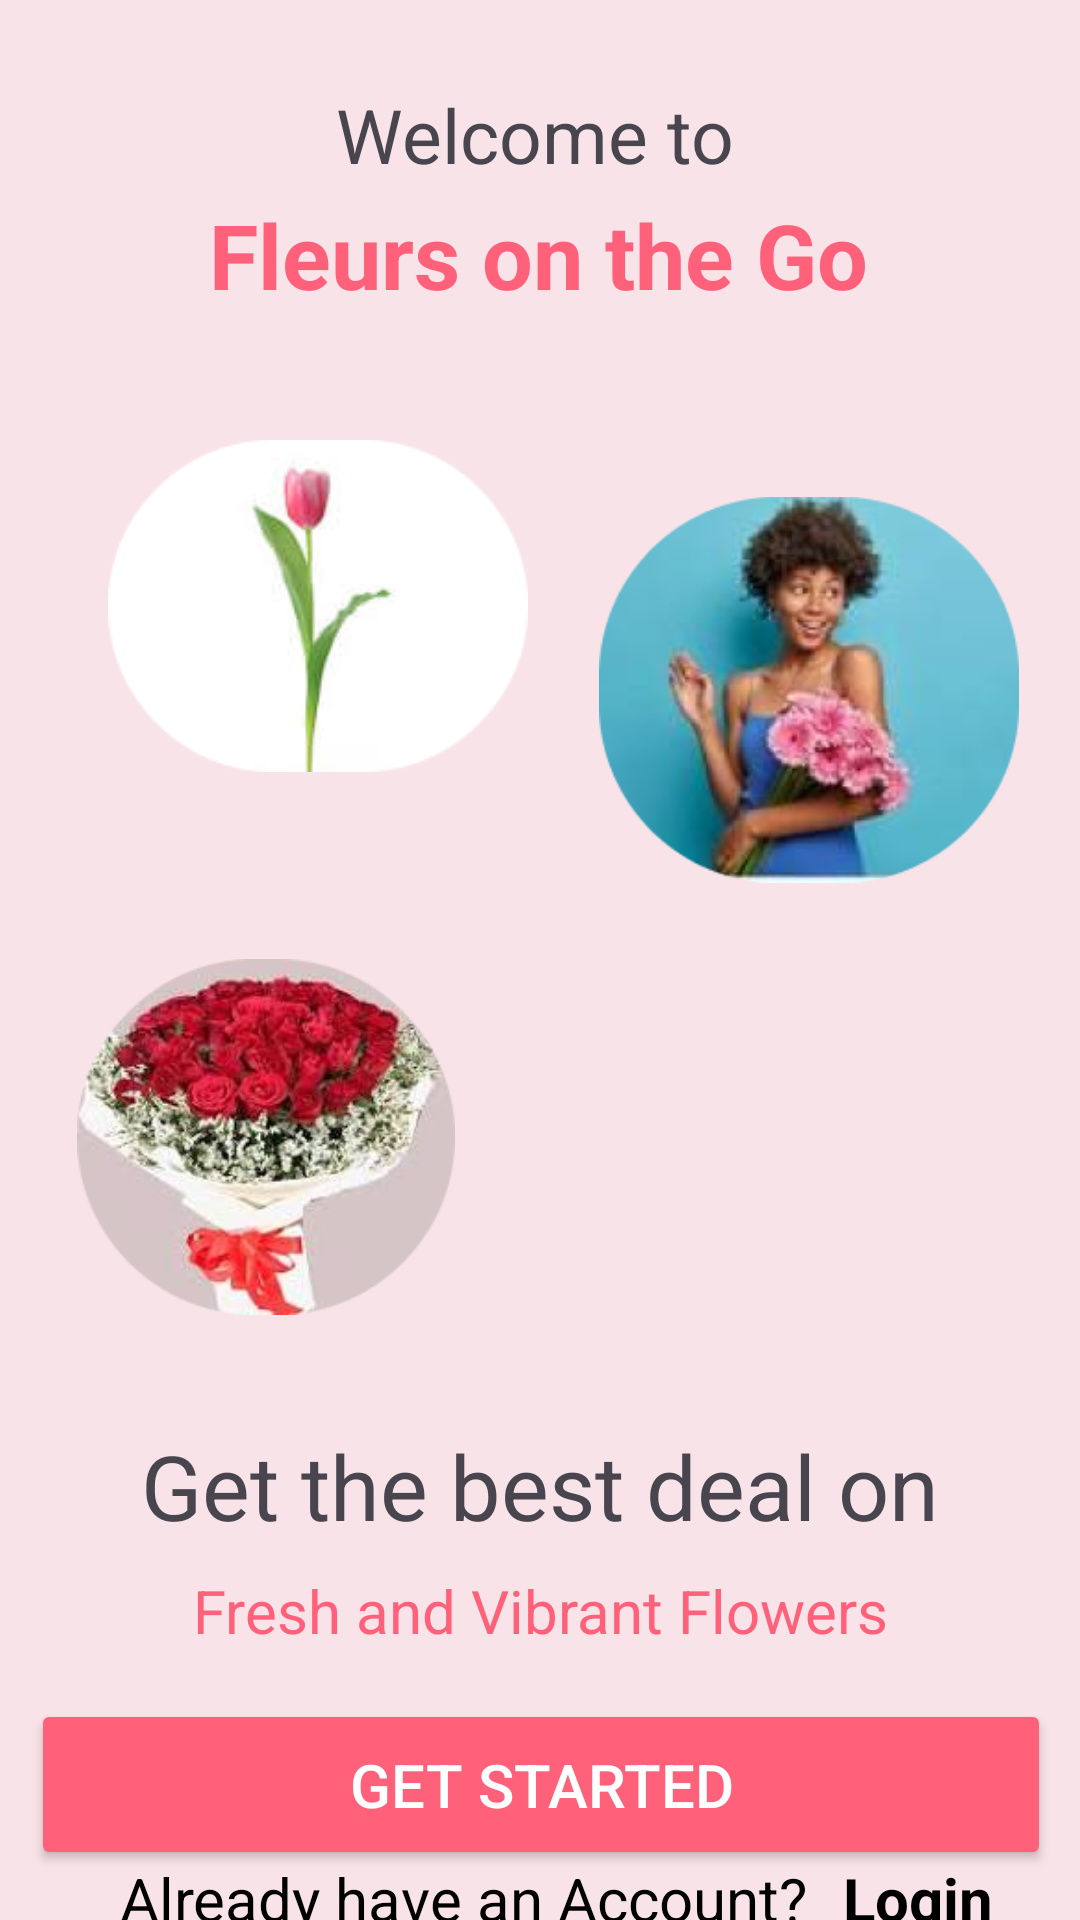

Produce the Android XML layout that renders to this screen, including the resource entries it uses.
<!-- AndroidManifest.xml: application theme Theme.FleursOnTheGo -->
<!-- res/layout/activity_intro.xml -->
<?xml version="1.0" encoding="utf-8"?>
<androidx.constraintlayout.widget.ConstraintLayout xmlns:android="http://schemas.android.com/apk/res/android"
    xmlns:app="http://schemas.android.com/apk/res-auto"
    xmlns:tools="http://schemas.android.com/tools"
    android:id="@+id/introActivity"
    android:layout_width="match_parent"
    android:layout_height="match_parent"
    android:background="@color/lightPink"
    tools:context=".views.IntroActivity">

    <ImageView
        android:id="@+id/imageView"
        android:layout_width="140dp"
        android:layout_height="178dp"
        android:layout_marginStart="36dp"
        android:layout_marginTop="8dp"
        android:contentDescription="@string/todo"
        app:layout_constraintStart_toStartOf="parent"
        app:layout_constraintTop_toBottomOf="@+id/txt_price"
        app:srcCompat="@drawable/tulip" />

    <ImageView
        android:id="@+id/imageView2"
        android:layout_width="140dp"
        android:layout_height="178dp"
        android:layout_marginTop="36dp"
        android:contentDescription="@string/image"
        app:layout_constraintEnd_toEndOf="parent"
        app:layout_constraintHorizontal_bias="0.536"
        app:layout_constraintStart_toEndOf="@+id/imageView"
        app:layout_constraintTop_toBottomOf="@+id/txt_price"
        app:srcCompat="@drawable/womanboquet" />

    <TextView
        android:id="@+id/textView"
        android:layout_width="wrap_content"
        android:layout_height="wrap_content"
        android:layout_marginTop="28dp"
        android:text="@string/welcome_to"
        android:textSize="25sp"
        app:layout_constraintEnd_toEndOf="parent"
        app:layout_constraintHorizontal_bias="0.494"
        app:layout_constraintStart_toStartOf="parent"
        app:layout_constraintTop_toTopOf="parent" />

    

    <TextView
        android:id="@+id/txt_price"
        android:layout_width="wrap_content"
        android:layout_height="wrap_content"
        android:layout_marginTop="3dp"
        android:text="@string/fleurs_on_the_go"
        android:textColor="@color/buttonBackground"
        android:textSize="30sp"
        android:textStyle="bold"
        app:layout_constraintEnd_toEndOf="parent"
        app:layout_constraintHorizontal_bias="0.497"
        app:layout_constraintStart_toStartOf="parent"
        app:layout_constraintTop_toBottomOf="@+id/textView" />

    <ImageView
        android:id="@+id/imageView3"
        android:layout_width="126dp"
        android:layout_height="144dp"
        android:layout_marginTop="16dp"
        android:layout_marginEnd="48dp"
        android:importantForAccessibility="no"
        app:layout_constraintEnd_toStartOf="@+id/imageView2"
        app:layout_constraintHorizontal_bias="1.0"
        app:layout_constraintStart_toStartOf="parent"
        app:layout_constraintTop_toBottomOf="@+id/imageView"
        app:srcCompat="@drawable/boquet1" />

    <Button
        android:id="@+id/getStartedButton"
        android:layout_width="340dp"
        android:layout_height="57dp"
        android:layout_margin="16dp"
        android:backgroundTint="@color/buttonBackground"
        android:text="@string/get_started"
        android:textColor="@android:color/white"
        android:textSize="20sp"
        app:layout_constraintEnd_toEndOf="parent"
        app:layout_constraintHorizontal_bias="0.49"
        app:layout_constraintStart_toStartOf="parent"
        app:layout_constraintTop_toBottomOf="@+id/textView4" />

    <TextView
        android:id="@+id/txt_custom_prodname"
        android:layout_width="wrap_content"
        android:layout_height="wrap_content"
        android:layout_marginTop="24dp"
        android:text="@string/get_the_best_deal_on"
        android:textSize="30sp"
        app:layout_constraintEnd_toEndOf="parent"
        app:layout_constraintStart_toStartOf="parent"
        app:layout_constraintTop_toBottomOf="@+id/imageView3" />

    <TextView
        android:id="@+id/textView4"
        android:layout_width="wrap_content"
        android:layout_height="wrap_content"
        android:layout_marginTop="8dp"
        android:text="@string/fresh_and_vibrant_flowers"
        android:textColor="@color/buttonBackground"
        android:textSize="20sp"
        app:layout_constraintEnd_toEndOf="parent"
        app:layout_constraintStart_toStartOf="parent"
        app:layout_constraintTop_toBottomOf="@+id/txt_custom_prodname" />

    <TextView
        android:id="@+id/txt_to_login"
        android:layout_width="wrap_content"
        android:layout_height="wrap_content"
        android:layout_marginStart="12dp"
        android:text="@string/login"
        android:textColor="@color/black"

        android:textSize="20sp"
        android:textStyle="bold"
        app:layout_constraintBottom_toBottomOf="parent"
        app:layout_constraintStart_toEndOf="@+id/textView8"
        app:layout_constraintTop_toBottomOf="@+id/getStartedButton"
        app:layout_constraintVertical_bias="0.4" />

    <TextView
        android:id="@+id/textView8"
        android:layout_width="wrap_content"
        android:layout_height="wrap_content"
        android:layout_marginStart="40dp"
        android:text="Already have an Account?"
        android:textColor="@color/black"
        android:textSize="20sp"
        app:layout_constraintBottom_toBottomOf="parent"
        app:layout_constraintStart_toStartOf="parent"

        app:layout_constraintTop_toBottomOf="@+id/getStartedButton"
        app:layout_constraintVertical_bias="0.418" />

</androidx.constraintlayout.widget.ConstraintLayout>
<!-- resources referenced by this layout -->
<resources>
  <color name="black">#FF000000</color>
  <color name="buttonBackground">#FF617B</color>
  <color name="lightPink">#F8E3E8</color>
  <!-- drawable boquet1: png bitmap (drawable, 67711 bytes) -->
  <!-- drawable tulip: png bitmap (drawable, 11078 bytes) -->
  <!-- drawable womanboquet: png bitmap (drawable, 62406 bytes) -->
  <string name="fleurs_on_the_go">Fleurs on the Go</string>
  <string name="fresh_and_vibrant_flowers">Fresh and Vibrant Flowers</string>
  <string name="get_started">Get Started</string>
  <string name="get_the_best_deal_on">Get the best deal on</string>
  <string name="image">TODO</string>
  <string name="login">Login</string>
  <string name="todo">TODO</string>
  <string name="welcome_to">Welcome to</string>
  <style name="Theme.FleursOnTheGo" parent="Base.Theme.FleursOnTheGo" />
  <style name="Base.Theme.FleursOnTheGo" parent="Theme.Material3.DayNight.NoActionBar">
          
          
  
          
          <item name="backgroundColor">@color/white</item>
      </style>
  <color name="white">#FFFFFFFF</color>
</resources>
